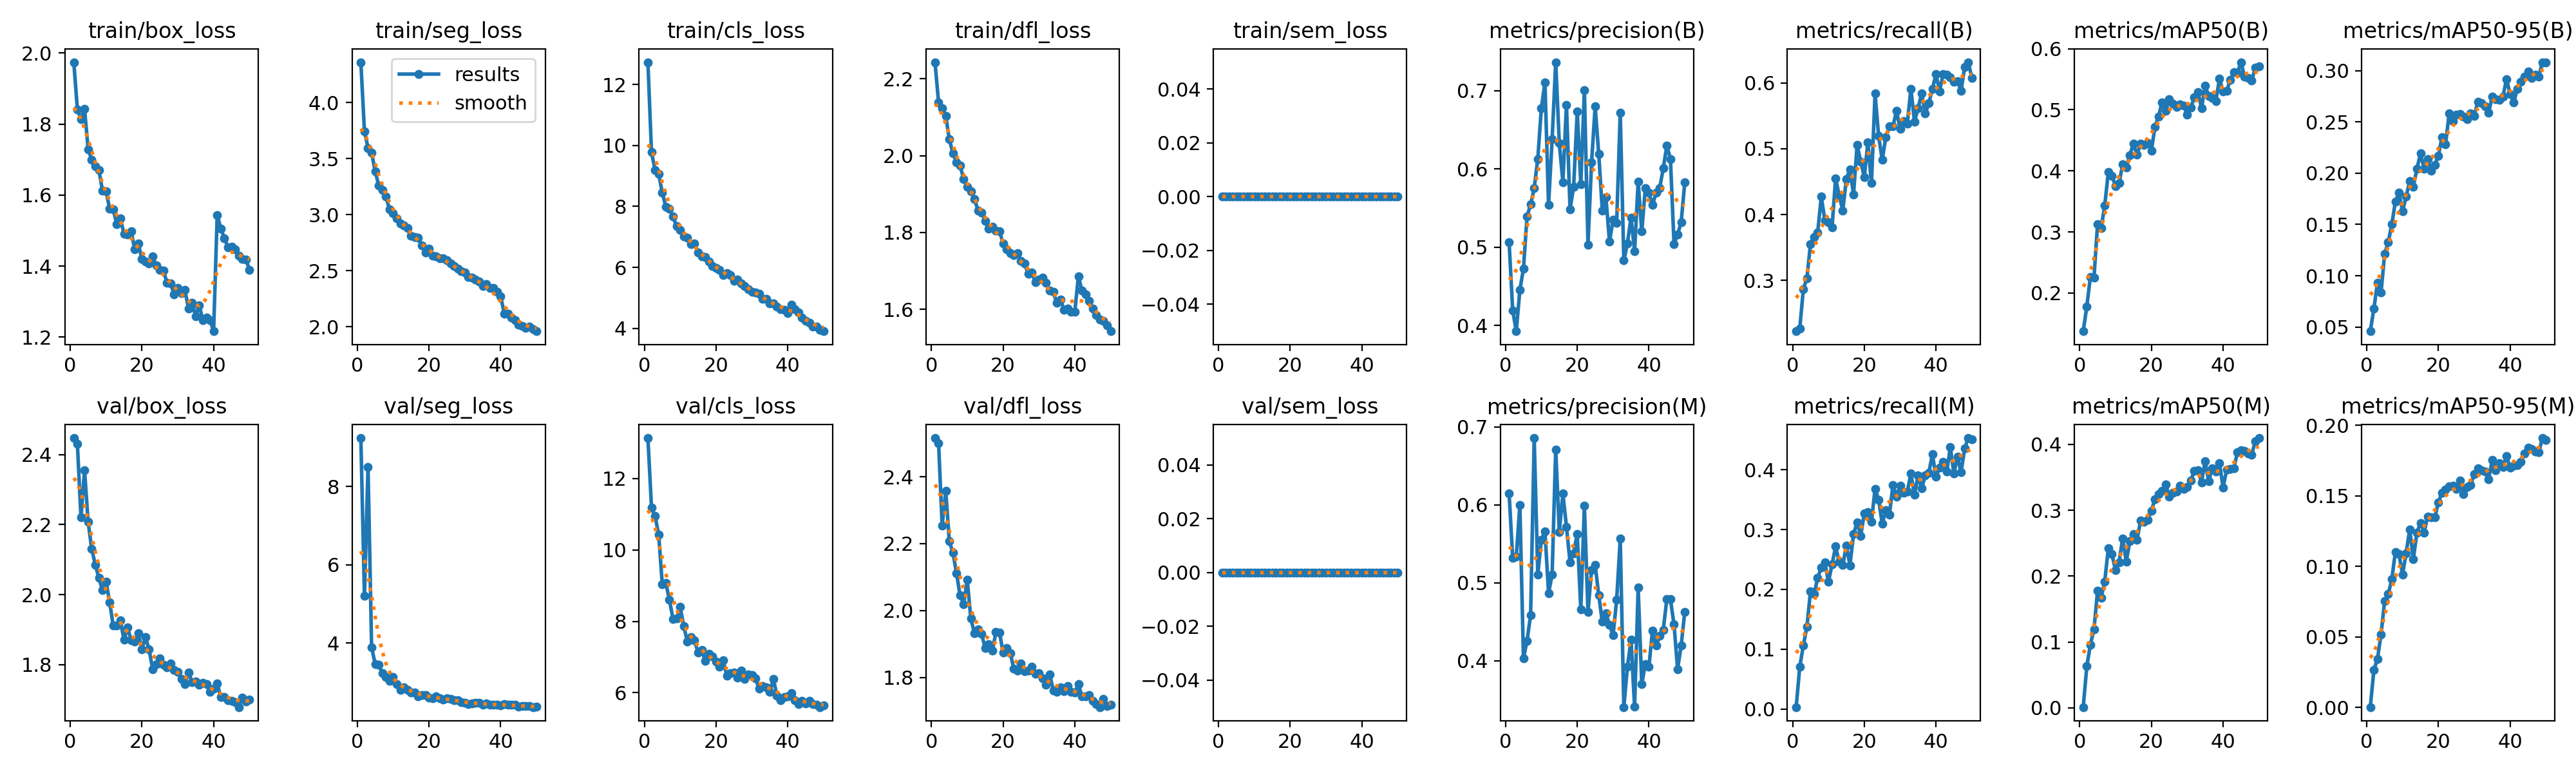

The file beside this chart, header and first rows:
epoch, time, train/box_loss, train/seg_loss, train/cls_loss, train/dfl_loss, train/sem_loss, metrics/precision(B), metrics/recall(B), metrics/mAP50(B), metrics/mAP50-95(B), metrics/precision(M), metrics/recall(M), metrics/mAP50(M), metrics/mAP50-95(M), val/box_loss, val/seg_loss, val/cls_loss, val/dfl_loss, val/sem_loss, lr/pg0, lr/pg1, lr/pg2
1, 27.59, 1.974, 4.36, 12.73, 2.243, 0, 0.5063, 0.2231, 0.1375, 0.04601, 0.6147, 0.00315, 0.00125, 0.00015, 2.447, 9.242, 13.13, 2.515, 0, 0.00033, 0.00033, 0.06733
2, 53.46, 1.842, 3.745, 9.775, 2.139, 0, 0.4192, 0.2271, 0.178, 0.06792, 0.5319, 0.07041, 0.06316, 0.02642, 2.431, 5.216, 11.18, 2.5, 0, 0.0006502, 0.0006502, 0.03431
3, 79.27, 1.814, 3.596, 9.201, 2.123, 0, 0.3926, 0.2866, 0.2267, 0.0932, 0.5338, 0.106, 0.09621, 0.03444, 2.221, 8.507, 10.94, 2.254, 0, 0.0009572, 0.0009572, 0.001287
4, 26.64, 1.842, 3.553, 9.069, 2.103, 0, 0.4454, 0.3038, 0.2255, 0.08379, 0.5998, 0.1377, 0.1195, 0.05162, 2.356, 3.897, 10.43, 2.358, 0, 0.0009406, 0.0009406, 0.0009406
5, 52.26, 1.729, 3.388, 8.45, 2.042, 0, 0.4725, 0.3557, 0.3132, 0.1213, 0.4033, 0.197, 0.178, 0.07553, 2.208, 3.462, 9.04, 2.207, 0, 0.0009208, 0.0009208, 0.0009208
6, 77.78, 1.7, 3.261, 7.985, 2.006, 0, 0.5392, 0.3657, 0.3066, 0.1327, 0.4253, 0.1923, 0.1673, 0.08022, 2.13, 3.444, 9.066, 2.174, 0, 0.000901, 0.000901, 0.000901
7, 103.2, 1.681, 3.22, 7.915, 1.983, 0, 0.5547, 0.3729, 0.3434, 0.15, 0.4587, 0.219, 0.192, 0.09075, 2.085, 3.226, 8.603, 2.112, 0, 0.0008812, 0.0008812, 0.0008812
8, 128.9, 1.671, 3.163, 7.661, 1.974, 0, 0.5754, 0.4271, 0.3981, 0.1725, 0.6857, 0.2368, 0.2426, 0.1103, 2.047, 3.136, 8.064, 2.045, 0, 0.0008614, 0.0008614, 0.0008614
9, 154.6, 1.613, 3.046, 7.351, 1.939, 0, 0.6128, 0.3916, 0.3922, 0.1808, 0.5103, 0.2451, 0.2332, 0.1087, 2.013, 3.032, 8.073, 2.02, 0, 0.0008416, 0.0008416, 0.0008416
10, 181.8, 1.612, 3.013, 7.223, 1.919, 0, 0.6779, 0.3882, 0.3753, 0.163, 0.5552, 0.2125, 0.2093, 0.09431, 2.037, 3.133, 8.401, 2.092, 0, 0.0008218, 0.0008218, 0.0008218
11, 208.4, 1.561, 2.969, 7.02, 1.908, 0, 0.7102, 0.3807, 0.3798, 0.1774, 0.5658, 0.2413, 0.2213, 0.1094, 1.979, 2.958, 7.863, 1.976, 0, 0.000802, 0.000802, 0.000802
12, 234, 1.56, 2.921, 6.972, 1.887, 0, 0.5537, 0.4546, 0.4104, 0.1922, 0.4868, 0.2716, 0.2573, 0.1263, 1.911, 2.814, 7.435, 1.933, 0, 0.0007822, 0.0007822, 0.0007822
13, 259.6, 1.517, 2.905, 6.758, 1.857, 0, 0.6377, 0.429, 0.4057, 0.187, 0.5103, 0.2457, 0.222, 0.1051, 1.911, 2.873, 7.563, 1.945, 0, 0.0007624, 0.0007624, 0.0007624
14, 285.3, 1.534, 2.881, 6.785, 1.851, 0, 0.7363, 0.4062, 0.426, 0.2042, 0.6712, 0.2405, 0.253, 0.1237, 1.926, 2.806, 7.475, 1.931, 0, 0.0007426, 0.0007426, 0.0007426
15, 311.2, 1.491, 2.813, 6.497, 1.83, 0, 0.6328, 0.4539, 0.4442, 0.2191, 0.5654, 0.273, 0.2639, 0.1309, 1.871, 2.736, 7.119, 1.888, 0, 0.0007228, 0.0007228, 0.0007228
16, 336.8, 1.489, 2.802, 6.353, 1.809, 0, 0.5832, 0.4687, 0.4267, 0.2046, 0.6144, 0.24, 0.2556, 0.124, 1.906, 2.743, 7.189, 1.9, 0, 0.000703, 0.000703, 0.000703
17, 362.3, 1.499, 2.796, 6.341, 1.815, 0, 0.682, 0.4307, 0.4441, 0.214, 0.572, 0.2925, 0.284, 0.1353, 1.869, 2.643, 6.898, 1.88, 0, 0.0006832, 0.0006832, 0.0006832
18, 387.5, 1.448, 2.727, 6.185, 1.805, 0, 0.5484, 0.5059, 0.4421, 0.2022, 0.5259, 0.3118, 0.2829, 0.1346, 1.865, 2.679, 7.095, 1.935, 0, 0.0006634, 0.0006634, 0.0006634
19, 412.8, 1.463, 2.664, 6.039, 1.802, 0, 0.5772, 0.4805, 0.446, 0.2082, 0.538, 0.2896, 0.2857, 0.135, 1.889, 2.672, 7.022, 1.935, 0, 0.0006436, 0.0006436, 0.0006436
20, 438.1, 1.42, 2.696, 5.974, 1.772, 0, 0.6732, 0.4573, 0.4329, 0.2171, 0.5628, 0.3273, 0.299, 0.1452, 1.844, 2.616, 6.868, 1.874, 0, 0.0006238, 0.0006238, 0.0006238
21, 463.5, 1.413, 2.636, 5.926, 1.756, 0, 0.5807, 0.5093, 0.4717, 0.2352, 0.4657, 0.3292, 0.3171, 0.1524, 1.878, 2.593, 6.728, 1.888, 0, 0.000604, 0.000604, 0.000604
22, 488.8, 1.408, 2.631, 5.743, 1.746, 0, 0.7007, 0.4477, 0.4894, 0.2283, 0.5987, 0.3124, 0.3248, 0.1544, 1.843, 2.635, 6.905, 1.873, 0, 0.0005842, 0.0005842, 0.0005842
23, 514.1, 1.427, 2.612, 5.81, 1.741, 0, 0.5032, 0.5837, 0.5125, 0.2582, 0.4623, 0.3682, 0.3296, 0.1565, 1.787, 2.584, 6.477, 1.826, 0, 0.0005644, 0.0005644, 0.0005644
24, 539.5, 1.401, 2.61, 5.741, 1.747, 0, 0.6081, 0.5196, 0.4987, 0.2506, 0.5165, 0.3498, 0.3396, 0.1573, 1.802, 2.558, 6.556, 1.82, 0, 0.0005446, 0.0005446, 0.0005446
25, 564.9, 1.39, 2.596, 5.564, 1.725, 0, 0.6798, 0.4828, 0.5177, 0.2572, 0.523, 0.3096, 0.3205, 0.1547, 1.818, 2.587, 6.573, 1.842, 0, 0.0005248, 0.0005248, 0.0005248
26, 27.62, 1.388, 2.567, 5.593, 1.719, 0, 0.6191, 0.5175, 0.5098, 0.2578, 0.484, 0.3318, 0.3261, 0.161, 1.799, 2.568, 6.426, 1.82, 0, 0.000505, 0.000505, 0.000505
27, 54.09, 1.353, 2.54, 5.482, 1.692, 0, 0.5465, 0.5341, 0.5042, 0.2549, 0.4498, 0.3244, 0.3282, 0.1514, 1.792, 2.539, 6.619, 1.821, 0, 0.0004852, 0.0004852, 0.0004852
28, 79.57, 1.352, 2.518, 5.395, 1.696, 0, 0.5638, 0.5343, 0.509, 0.2527, 0.4606, 0.3749, 0.3374, 0.1564, 1.803, 2.542, 6.389, 1.832, 0, 0.0004654, 0.0004654, 0.0004654
29, 105.1, 1.32, 2.499, 5.284, 1.67, 0, 0.5072, 0.5574, 0.507, 0.2581, 0.4457, 0.3549, 0.3325, 0.1577, 1.785, 2.494, 6.518, 1.812, 0, 0.0004456, 0.0004456, 0.0004456
30, 130.7, 1.339, 2.483, 5.208, 1.677, 0, 0.5349, 0.5299, 0.4924, 0.2557, 0.4326, 0.3738, 0.335, 0.1654, 1.778, 2.479, 6.486, 1.813, 0, 0.0004258, 0.0004258, 0.0004258
31, 156.2, 1.324, 2.443, 5.176, 1.683, 0, 0.5314, 0.5416, 0.504, 0.2698, 0.4779, 0.3617, 0.3455, 0.1694, 1.758, 2.446, 6.405, 1.797, 0, 0.000406, 0.000406, 0.000406
32, 182.1, 1.332, 2.441, 5.144, 1.668, 0, 0.6715, 0.5382, 0.5203, 0.2682, 0.5564, 0.3633, 0.3597, 0.1682, 1.745, 2.465, 6.112, 1.778, 0, 0.0003862, 0.0003862, 0.0003862
33, 208.4, 1.281, 2.422, 4.962, 1.649, 0, 0.4829, 0.5909, 0.5294, 0.2651, 0.3403, 0.3937, 0.3603, 0.1671, 1.778, 2.483, 6.185, 1.81, 0, 0.0003664, 0.0003664, 0.0003664
34, 234.4, 1.297, 2.404, 4.977, 1.645, 0, 0.5047, 0.5413, 0.5023, 0.259, 0.3919, 0.3577, 0.3424, 0.1618, 1.75, 2.47, 6.146, 1.762, 0, 0.0003466, 0.0003466, 0.0003466
35, 260.2, 1.258, 2.366, 4.829, 1.617, 0, 0.5377, 0.5611, 0.5393, 0.2744, 0.4266, 0.3906, 0.3749, 0.1752, 1.751, 2.426, 6.029, 1.758, 0, 0.0003268, 0.0003268, 0.0003268
36, 286.9, 1.29, 2.381, 4.829, 1.625, 0, 0.4951, 0.5839, 0.5227, 0.2722, 0.3411, 0.3687, 0.3443, 0.1683, 1.742, 2.465, 6.38, 1.771, 0, 0.000307, 0.000307, 0.000307
37, 313.1, 1.248, 2.35, 4.708, 1.599, 0, 0.5839, 0.5532, 0.5193, 0.2712, 0.4935, 0.3905, 0.3641, 0.1731, 1.748, 2.42, 5.925, 1.76, 0, 0.0002872, 0.0002872, 0.0002872
38, 339.1, 1.255, 2.347, 4.635, 1.603, 0, 0.52, 0.5689, 0.5146, 0.2746, 0.3699, 0.395, 0.3584, 0.1704, 1.745, 2.43, 5.791, 1.774, 0, 0.0002674, 0.0002674, 0.0002674
39, 365.3, 1.248, 2.314, 4.609, 1.593, 0, 0.5756, 0.5907, 0.5511, 0.2917, 0.3957, 0.4256, 0.3718, 0.1783, 1.723, 2.425, 5.881, 1.757, 0, 0.0002476, 0.0002476, 0.0002476
40, 391.3, 1.217, 2.273, 4.499, 1.594, 0, 0.5695, 0.6131, 0.5304, 0.2771, 0.3924, 0.3883, 0.3347, 0.1699, 1.731, 2.409, 5.897, 1.755, 0, 0.0002278, 0.0002278, 0.0002278
41, 418.9, 1.544, 2.119, 4.778, 1.686, 0, 0.5537, 0.5873, 0.5308, 0.2689, 0.4389, 0.4038, 0.3613, 0.1715, 1.746, 2.436, 5.997, 1.781, 0, 0.000208, 0.000208, 0.000208
42, 442.1, 1.506, 2.115, 4.634, 1.649, 0, 0.5697, 0.6134, 0.5486, 0.282, 0.4191, 0.4131, 0.3631, 0.1716, 1.707, 2.434, 5.795, 1.743, 0, 0.0001882, 0.0001882, 0.0001882
43, 465.2, 1.479, 2.081, 4.519, 1.639, 0, 0.5757, 0.6126, 0.562, 0.2888, 0.4316, 0.3965, 0.3638, 0.1739, 1.707, 2.421, 5.688, 1.744, 0, 0.0001684, 0.0001684, 0.0001684
44, 488.4, 1.454, 2.061, 4.361, 1.622, 0, 0.6007, 0.6084, 0.5604, 0.2944, 0.4397, 0.4375, 0.3877, 0.1802, 1.699, 2.426, 5.777, 1.748, 0, 0.0001486, 0.0001486, 0.0001486
45, 511.7, 1.454, 2.02, 4.258, 1.601, 0, 0.6299, 0.6017, 0.578, 0.2988, 0.4792, 0.3932, 0.3911, 0.1843, 1.697, 2.385, 5.705, 1.73, 0, 0.0001288, 0.0001288, 0.0001288
46, 534.4, 1.448, 2.006, 4.176, 1.585, 0, 0.6127, 0.602, 0.5543, 0.2927, 0.4786, 0.422, 0.3903, 0.1834, 1.693, 2.391, 5.767, 1.721, 0, 0.000109, 0.000109, 0.000109
47, 557.3, 1.43, 1.993, 4.061, 1.573, 0, 0.5042, 0.588, 0.5518, 0.2959, 0.4464, 0.396, 0.3859, 0.1812, 1.679, 2.396, 5.687, 1.712, 0, 8.92e-05, 8.92e-05, 8.92e-05
48, 580.1, 1.42, 2.004, 4.058, 1.571, 0, 0.5161, 0.6244, 0.548, 0.2941, 0.3891, 0.4352, 0.3844, 0.1807, 1.706, 2.387, 5.668, 1.736, 0, 6.94e-05, 6.94e-05, 6.94e-05
49, 603.2, 1.419, 1.978, 3.958, 1.558, 0, 0.5321, 0.6313, 0.5687, 0.3081, 0.4196, 0.4529, 0.4051, 0.191, 1.694, 2.367, 5.599, 1.715, 0, 4.96e-05, 4.96e-05, 4.96e-05
50, 625.9, 1.39, 1.961, 3.908, 1.543, 0, 0.5827, 0.6078, 0.5713, 0.3079, 0.4627, 0.4508, 0.4096, 0.1896, 1.699, 2.373, 5.649, 1.718, 0, 2.98e-05, 2.98e-05, 2.98e-05
